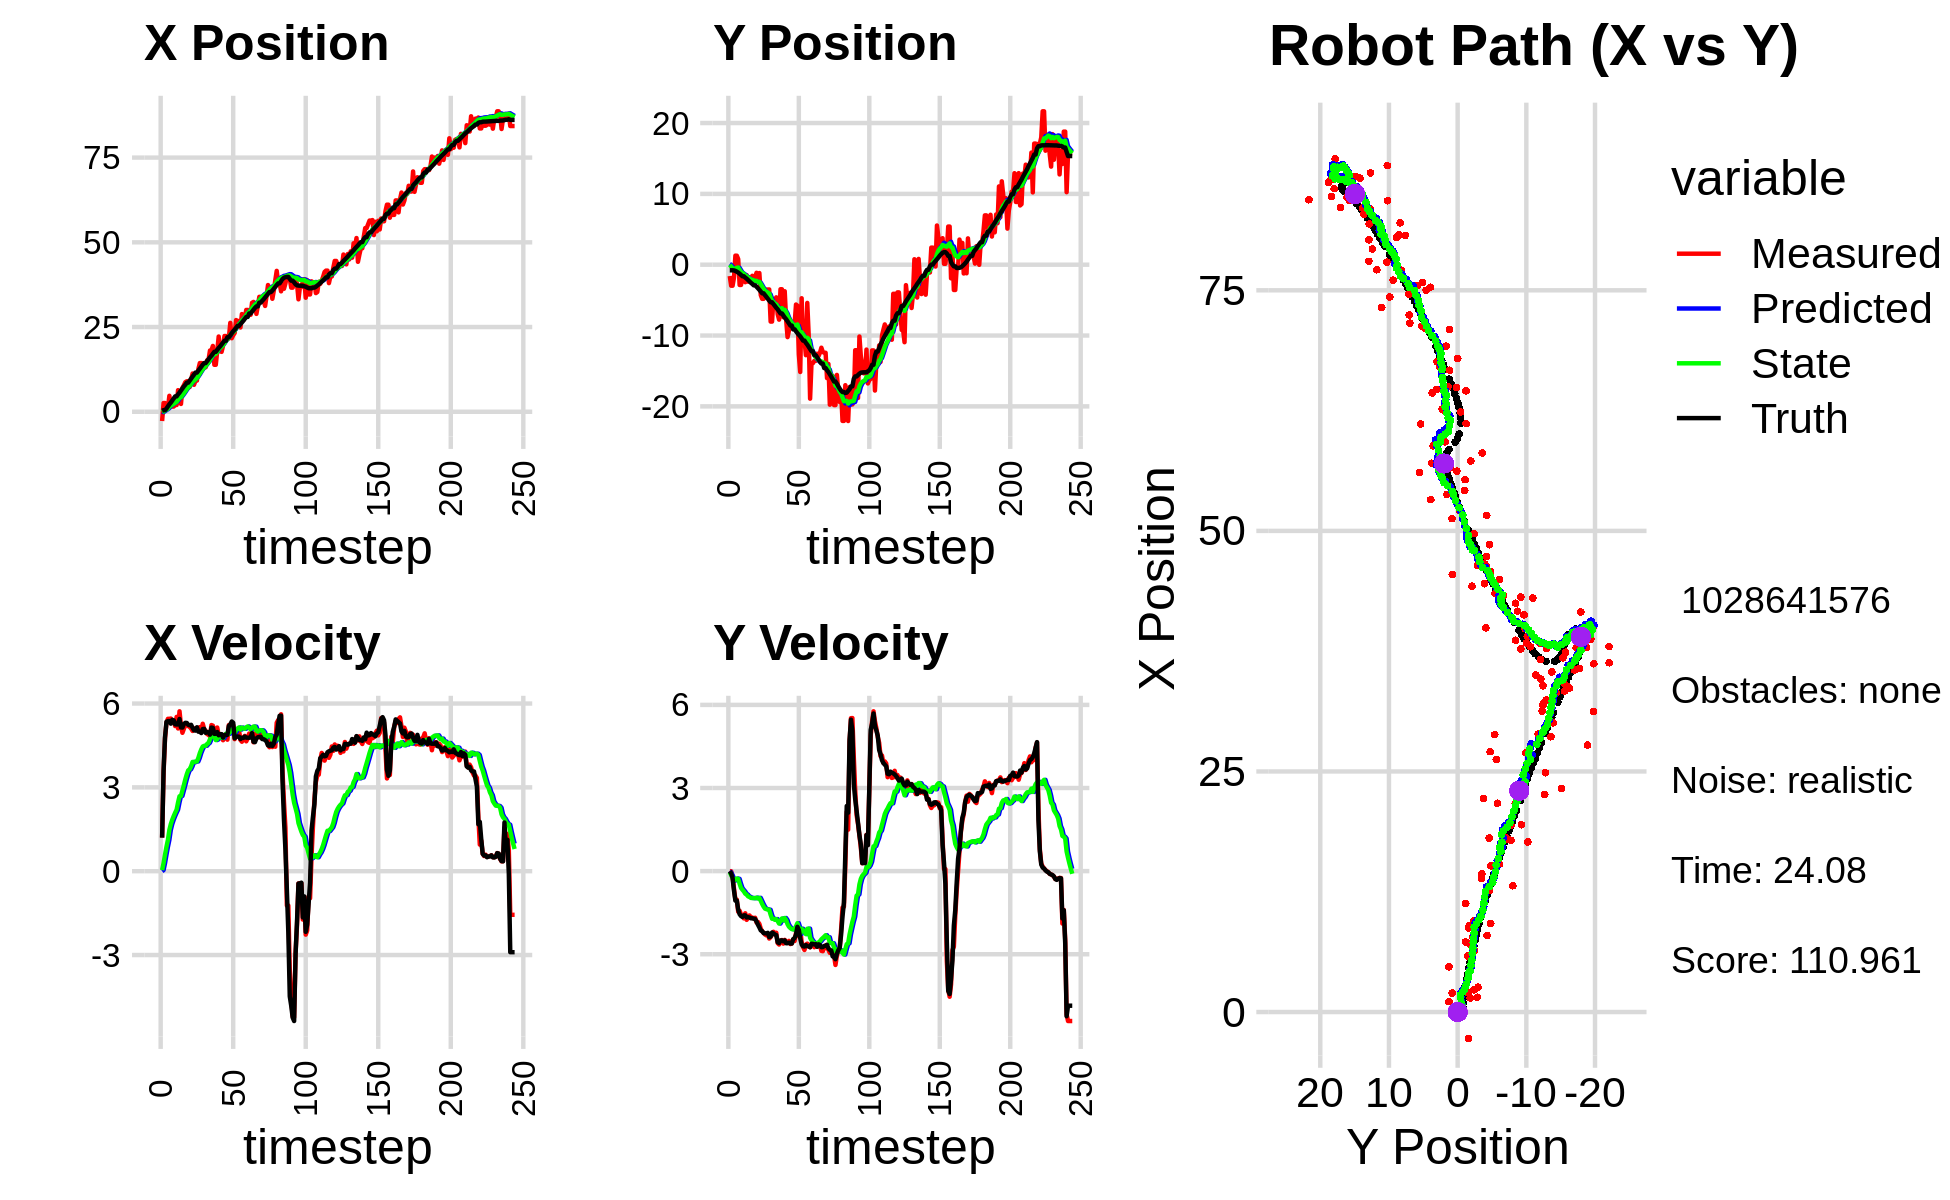

The file beside this chart, header and first rows:
4.122707094727808275e-01, 1.546920478499086427e+00, 0.000000000000000000e+00, -0.000000000000000000e+00, 0.000000000000000000e+00, 0.000000000000000000e+00, 0.000000000000000000e+00, 0.000000000000000000e+00, 2.618563073988898135e-02, 1.067869399339761022e-01, 0.000000000000000000e+00, 0.000000000000000000e+00, 2.822142539523895821e-01, -7.860525248790619646e-01, 0.000000000000000000e+00, 0.000000000000000000e+00, 0.000000000000000000e+00, 2.463010605424642563e-04
-2.737448841439419134e+00, -1.598798589007845106e+00, 1.205999856212152110e+00, -5.248886867922326156e-04, 2.618563073988898135e-02, 1.067869399339761022e-01, 0.000000000000000000e+00, 0.000000000000000000e+00, -1.256466040821649366e-01, -1.723060154805766686e-02, 3.838342527370573742e-02, -4.204488061849952218e-02, 2.967978413201307619e-01, -7.860505152578879384e-01, 1.199999999999999956e+00, 0.000000000000000000e+00, 1.200000047683715820e+00, 4.352311079856008291e-04
2.576274246258427603e+00, -2.966669277073360256e+00, 3.528995191743740545e+00, -5.852031877299394315e-03, -1.218082615547943642e-01, -2.143508960990761839e-02, 3.838342527370573742e-02, -4.204488061849952218e-02, 1.040367979421731176e-01, -2.509161515142754872e-01, 2.832606893727573349e-01, -1.409902443897565472e-01, 4.732466634658213933e-01, -7.867950960781848746e-01, 3.599000000000000199e+00, -7.900000000000000078e-02, 3.599999904632568359e+00, 1.658269902691245079e-03
2.576274246258427603e+00, -2.966669277073360256e+00, 4.755154590077219190e+00, -1.912698467775627020e-01, 1.323628668794488428e-01, -2.650151759532511364e-01, 2.832606893727573349e-01, -1.409902443897565472e-01, 3.937848611631382667e-01, -4.930604246959929826e-01, 5.884013410410253719e-01, -2.553754351662521072e-01, 4.732466634658213933e-01, -7.867950960781848746e-01, 4.793999999999999595e+00, -2.459999999999999964e-01, 4.800000190734863281e+00, 4.020201414823532104e-02
1.463731735548234880e+00, -1.824710964641307775e+00, 5.314583136159091836e+00, -6.317536074053365924e-01, 4.526249952672408150e-01, -5.185979682126181656e-01, 5.884013410410253719e-01, -2.553754351662521072e-01, 6.606048228256733434e-01, -6.510012904808482048e-01, 8.702466944740594457e-01, -3.430846377508080525e-01, 9.485503136136431701e-01, -8.057579992327166263e-01, 5.347000000000000419e+00, -7.049999999999999600e-01, 5.394000053405761719e+00, 1.183165088295936584e-01
1.087855786111323608e+00, 1.278971677911260763e+00, 5.452680813350360367e+00, -1.029403019682922693e+00, 7.476294922730792880e-01, -6.853097542559289934e-01, 8.702466944740594457e-01, -3.430846377508080525e-01, 9.285028463919740016e-01, -5.397501235165679256e-01, 1.119399497141159827e+00, -3.038823174537821914e-01, 1.579135030100792925e+00, -8.755595625477460286e-01, 5.371000000000000441e+00, -1.064999999999999947e+00, 5.474999904632568359e+00, 1.865923255681991577e-01
4.702152579837321156e+00, 1.275235785678595191e+00, 5.452680813350360367e+00, -1.029403019682922693e+00, 1.040442796106090029e+00, -5.701383552619461170e-01, 1.119399497141159827e+00, -3.038823174537821914e-01, 1.447233905803771759e+00, -4.329731799458304553e-01, 1.475706419163387295e+00, -2.664814769905441971e-01, 2.192778677051239633e+00, -9.876507384985884208e-01, 5.371000000000000441e+00, -1.064999999999999947e+00, 5.474999904632568359e+00, 1.865923255681991577e-01
1.970714121909559635e+00, 7.898231280443561708e-01, 5.462632262899234092e+00, -1.466283162898355474e+00, 1.594804547720110488e+00, -4.596213276448848917e-01, 1.475706419163387295e+00, -2.664814769905441971e-01, 1.779571941746489472e+00, -3.983409401402981942e-01, 1.685745388907954334e+00, -2.803474457864233438e-01, 2.710444539554036858e+00, -1.106646107100555110e+00, 5.280000000000000249e+00, -1.389000000000000012e+00, 5.460000038146972656e+00, 2.622391879558563232e-01
1.535507649060202651e+00, -2.858402358455705894e+00, 5.338042346725204723e+00, -1.432840659804446304e+00, 1.948146480637285016e+00, -4.263756847189405508e-01, 1.685745388907954334e+00, -2.803474457864233438e-01, 2.070422125226069276e+00, -7.148069450884440013e-01, 1.841834991344000416e+00, -4.546327149881008167e-01, 3.321734517375888984e+00, -1.268336282574885399e+00, 5.416999999999999815e+00, -1.554999999999999938e+00, 5.636000156402587891e+00, 2.622391879558563232e-01
1.535507649060202651e+00, -2.858402358455705894e+00, 5.380598902222238245e+00, -1.566516032323927998e+00, 2.254605624360469296e+00, -7.602702165872541329e-01, 1.841834991344000416e+00, -4.546327149881008167e-01, 2.353191982150562911e+00, -1.015561303455648545e+00, 1.973752634469213563e+00, -6.063752302555318607e-01, 3.940802663188765376e+00, -1.447699414746504321e+00, 5.397999999999999687e+00, -1.622000000000000108e+00, 5.636000156402587891e+00, 2.833101153373718262e-01
1.991355508659335971e+00, -1.494651125933750269e+00, 5.193326777585717480e+00, -1.626259519963021205e+00, 2.550567245597484156e+00, -1.076198826481201687e+00, 1.973752634469213563e+00, -6.063752302555318607e-01, 2.648439091987403238e+00, -1.163581596494913883e+00, 2.092613492128899466e+00, -6.740621539044346910e-01, 4.538298695912279079e+00, -1.633699880511298330e+00, 5.254999999999999893e+00, -1.653000000000000025e+00, 5.508999824523925781e+00, 3.034715354442596436e-01
1.991355508659335971e+00, -1.494651125933750269e+00, 5.521705422269030272e+00, -1.705170953623421415e+00, 2.857700441200293096e+00, -1.230987811885357441e+00, 2.092613492128899466e+00, -6.740621539044346910e-01, 2.942462818959846071e+00, -1.303016783119367972e+00, 2.202420153294187166e+00, -7.325657721333187489e-01, 4.538298695912279079e+00, -1.633699880511298330e+00, 5.251999999999999780e+00, -1.596999999999999975e+00, 5.488999843597412109e+00, 2.995218038558959961e-01
6.366820305397291158e+00, -2.467131243247691508e+00, 5.108035620678213817e+00, -1.522127223522751205e+00, 3.162704834289264966e+00, -1.376273360332699758e+00, 2.202420153294187166e+00, -7.325657721333187489e-01, 3.528960533867476101e+00, -1.518175090120042370e+00, 2.461725436450901139e+00, -8.142175937889545301e-01, 5.142066091387254012e+00, -1.820636616229032612e+00, 5.251999999999999780e+00, -1.596999999999999975e+00, 5.488999843597412109e+00, 2.896088063716888428e-01
5.819594919942985278e+00, -1.473055647509781574e+00, 5.721871106421530406e+00, -1.758518630043864883e+00, 3.775133077512566437e+00, -1.599596849498937878e+00, 2.461725436450901139e+00, -8.142175937889545301e-01, 4.071172208206900400e+00, -1.627979492252091598e+00, 2.681444521637955436e+00, -8.479521673693708461e-01, 5.653491109651048063e+00, -1.973263727596827000e+00, 5.445999999999999730e+00, -1.673999999999999932e+00, 5.697000026702880859e+00, 2.981704771518707275e-01
2.304607480781291518e+00, -2.396179439026733249e+00, 5.212554996184223022e+00, -1.684564100558160638e+00, 4.339316660370696077e+00, -1.712774708989028616e+00, 2.681444521637955436e+00, -8.479521673693708461e-01, 4.294633876066621170e+00, -1.815625319483249012e+00, 2.693014883792878678e+00, -9.103133799520956027e-01, 6.277697652534670603e+00, -2.164276468079123994e+00, 5.145999999999999908e+00, -1.661000000000000032e+00, 5.407000064849853516e+00, 3.125797808170318604e-01
7.061637312350661944e+00, -1.795241640350526247e+00, 4.952783414574226661e+00, -1.600612587136095222e+00, 4.563935364445908860e+00, -1.906656657478458694e+00, 2.693014883792878678e+00, -9.103133799520956027e-01, 4.851816487074643192e+00, -1.924602480616094180e+00, 2.886078956094810799e+00, -9.323013392534009736e-01, 6.876967519204529644e+00, -2.357193933462691682e+00, 5.141000000000000014e+00, -1.675000000000000044e+00, 5.407000064849853516e+00, 3.125797808170318604e-01
7.813353210826001316e+00, -2.208010452260426248e+00, 5.094539544553769339e+00, -1.662693608822105595e+00, 5.140424382684123827e+00, -2.017832614541434477e+00, 2.886078956094810799e+00, -9.323013392534009736e-01, 5.439524418189020771e+00, -2.066706509898795119e+00, 3.081897785063230089e+00, -9.675439824893149465e-01, 7.470568746007060668e+00, -2.550694094522889088e+00, 5.264999999999999680e+00, -1.701999999999999957e+00, 5.532999992370605469e+00, 3.154685199260711670e-01
8.743036657463196804e+00, -1.567768203152906992e+00, 5.230365180918276735e+00, -1.674916477187704089e+00, 5.747714196695343780e+00, -2.163460908147726514e+00, 3.081897785063230089e+00, -9.675439824893149465e-01, 6.068790158474229202e+00, -2.133696637367388682e+00, 3.286523990322750333e+00, -9.689897946060904710e-01, 7.974862187653392276e+00, -2.712921130006363590e+00, 5.309000000000000163e+00, -1.701999999999999957e+00, 5.576000213623046875e+00, 3.099109828472137451e-01
8.991413265170656643e+00, -1.718973861455967311e+00, 5.278663162641177742e+00, -1.710881014152215274e+00, 6.397442557506503924e+00, -2.230595616827997674e+00, 3.286523990322750333e+00, -9.689897946060904710e-01, 6.680783362230006794e+00, -2.210179036457343038e+00, 3.466230285230903263e+00, -9.747263524668324797e-01, 8.582860082438394045e+00, -2.908896551689425181e+00, 5.304999999999999716e+00, -1.717000000000000082e+00, 5.576000213623046875e+00, 3.134290277957916260e-01
8.991413265170656643e+00, -1.718973861455967311e+00, 5.193048098427014203e+00, -1.683132096788799936e+00, 7.027406390753097476e+00, -2.307651671704026519e+00, 3.466230285230903263e+00, -9.747263524668324797e-01, 7.250771541009893184e+00, -2.278045631675366334e+00, 3.608314032463724175e+00, -9.758527284875617713e-01, 8.582860082438394045e+00, -2.908896551689425181e+00, 5.240000000000000213e+00, -1.727999999999999980e+00, 5.518000125885009766e+00, 3.134290277957916260e-01
7.285838693106594377e+00, -1.137733684988351479e+00, 5.160962878992829239e+00, -1.854378715634016572e+00, 7.611602944256265602e+00, -2.375630904524122400e+00, 3.608314032463724175e+00, -9.758527284875617713e-01, 7.651212200924164542e+00, -2.288785537871670606e+00, 3.648024836906654134e+00, -9.567139172313119388e-01, 9.184449285107410432e+00, -3.109882222940512531e+00, 5.219999999999999751e+00, -1.818000000000000060e+00, 5.527999877929687500e+00, 3.449434340000152588e-01
9.464240342052910648e+00, -2.388700292851898777e+00, 5.105438284322350917e+00, -1.834428247288226954e+00, 8.016014684614830799e+00, -2.384456929594801711e+00, 3.648024836906654134e+00, -9.567139172313119388e-01, 8.187638126053384369e+00, -2.419176379997384441e+00, 3.756751919012744079e+00, -9.865719513896091808e-01, 9.786318868036792296e+00, -3.322852956543366432e+00, 5.238000000000000433e+00, -1.933999999999999941e+00, 5.584000110626220703e+00, 3.449434340000152588e-01
1.128077957032970424e+01, -1.177966462645774648e+00, 5.019407033471766866e+00, -1.902886586208142106e+00, 8.563313317954658999e+00, -2.517833575136345203e+00, 3.756751919012744079e+00, -9.865719513896091808e-01, 8.824097367943135595e+00, -2.422071850830005868e+00, 3.909834724822943919e+00, -9.645061234570418973e-01, 1.039197263141811156e+01, -3.549590693815805942e+00, 5.129999999999999893e+00, -2.031000000000000139e+00, 5.517000198364257812e+00, 3.623654544353485107e-01
7.954840749081329321e+00, -4.291369901622217320e+00, 5.111614704496427741e+00, -2.078393731236427122e+00, 9.215080840425429187e+00, -2.518522463175710158e+00, 3.909834724822943919e+00, -9.645061234570418973e-01, 9.167280037863244857e+00, -2.734978036240415911e+00, 3.898073359612251210e+00, -1.070486994233122546e+00, 1.097973546356199570e+01, -3.786723242548860391e+00, 5.043000000000000149e+00, -2.138999999999999790e+00, 5.478000164031982422e+00, 3.861849308013916016e-01
9.194711774632301271e+00, -4.817486809828416483e+00, 5.064286255308508622e+00, -2.173505796671052703e+00, 9.557087373824469267e+00, -2.842026735663728321e+00, 3.898073359612251210e+00, -1.070486994233122546e+00, 9.576573235768455206e+00, -3.077490267813196567e+00, 3.921290775010144447e+00, -1.183245382731369144e+00, 1.156071385711670807e+01, -4.035001622632345075e+00, 5.030999999999999694e+00, -2.166999999999999815e+00, 5.478000164031982422e+00, 4.054083824157714844e-01
9.194711774632301271e+00, -4.817486809828416483e+00, 5.091025736641377364e+00, -2.222494103861078152e+00, 9.968702313269469428e+00, -3.195814806086333615e+00, 3.921290775010144447e+00, -1.183245382731369144e+00, 9.956488568443656817e+00, -3.393891050802508857e+00, 3.927759935594337115e+00, -1.279579528052882553e+00, 1.156071385711670807e+01, -4.035001622632345075e+00, 5.150000000000000355e+00, -2.237000000000000099e+00, 5.614999771118164062e+00, 4.116139113903045654e-01
1.261617460802870738e+01, -4.596896635717936164e+00, 5.119570424048443869e+00, -2.286579598774981292e+00, 1.034926456200309097e+01, -3.521849003607797179e+00, 3.927759935594337115e+00, -1.279579528052882553e+00, 1.057105125304060600e+01, -3.664993880688910632e+00, 4.056536011778932860e+00, -1.353306354356397234e+00, 1.214965543113338065e+01, -4.291856395581563177e+00, 4.993000000000000327e+00, -2.244000000000000217e+00, 5.473999977111816406e+00, 4.200521111488342285e-01
1.436867937460342759e+01, -3.508184061880152971e+00, 5.155872630413002256e+00, -2.318056306225361851e+00, 1.097670485421850017e+01, -3.800324516124550467e+00, 4.056536011778932860e+00, -1.353306354356397234e+00, 1.128072809668482002e+01, -3.808132710308149260e+00, 4.226606823077510455e+00, -1.372853758821069414e+00, 1.272321805319328369e+01, -4.547582493849248841e+00, 4.991999999999999993e+00, -2.248000000000000220e+00, 5.473999977111816406e+00, 4.225173592567443848e-01
1.436867937460342759e+01, -3.508184061880152971e+00, 5.047337580011618030e+00, -2.269259453381216929e+00, 1.170338877899257035e+01, -3.945418086190256357e+00, 4.226606823077510455e+00, -1.372853758821069414e+00, 1.194028731276212163e+01, -3.936371737023345307e+00, 4.358318329640446187e+00, -1.384541541233806683e+00, 1.329261502600844125e+01, -4.804131852258946012e+00, 4.943999999999999950e+00, -2.228000000000000203e+00, 5.421999931335449219e+00, 4.225173592567443848e-01
1.425598198203510591e+01, -3.491797433545579477e+00, 5.275734686236809523e+00, -2.433664491160617338e+00, 1.237611914572616634e+01, -4.074825891146725887e+00, 4.358318329640446187e+00, -1.384541541233806683e+00, 1.255645462634445408e+01, -4.057168718133793206e+00, 4.461439951942861804e+00, -1.395388068722416719e+00, 1.387561711683402343e+01, -5.073435173750780791e+00, 5.084999999999999964e+00, -2.379999999999999893e+00, 5.613999843597412109e+00, 4.322061836719512939e-01
1.312363776541189964e+01, -8.027656184379024396e+00, 5.087280382548094337e+00, -2.378872901247271354e+00, 1.300259862153873947e+01, -4.196707525006035056e+00, 4.461439951942861804e+00, -1.395388068722416719e+00, 1.303659950347649676e+01, -4.606944023089824647e+00, 4.485668532270812747e+00, -1.572034374672888868e+00, 1.436317929603080579e+01, -5.300906048778455393e+00, 5.092999999999999972e+00, -2.362999999999999989e+00, 5.613999843597412109e+00, 4.374030828475952148e-01
1.312363776541189964e+01, -8.027656184379024396e+00, 5.023026370865633972e+00, -2.286606146034165565e+00, 1.348516635670357822e+01, -4.764147460557113689e+00, 4.485668532270812747e+00, -1.572034374672888868e+00, 1.347869317226068731e+01, -5.108832682573935635e+00, 4.488050413828322149e+00, -1.718295604507116270e+00, 1.436317929603080579e+01, -5.300906048778455393e+00, 4.951999999999999957e+00, -2.217000000000000082e+00, 5.425000190734863281e+00, 4.271903634071350098e-01
1.519229617737601146e+01, -4.846067237135710748e+00, 4.908551410885221067e+00, -2.190147950869233195e+00, 1.392749821364351881e+01, -5.280662243024647040e+00, 4.488050413828322149e+00, -1.718295604507116270e+00, 1.404070618468562159e+01, -5.255811118890973965e+00, 4.550727411377367027e+00, -1.716538083422087135e+00, 1.492705258757712095e+01, -5.557129250718304547e+00, 4.982000000000000206e+00, -2.246999999999999886e+00, 5.466000080108642578e+00, 4.196812510490417480e-01
1.536156615602386033e+01, -6.086523817414707160e+00, 4.880886771479927333e+00, -2.248737668782024191e+00, 1.449577892582335892e+01, -5.427464927233182301e+00, 4.550727411377367027e+00, -1.716538083422087135e+00, 1.457487114541269158e+01, -5.511363449961288907e+00, 4.594835097218840758e+00, -1.758021779507723759e+00, 1.549622830708926280e+01, -5.811932430785319070e+00, 4.964000000000000412e+00, -2.287999999999999812e+00, 5.466000080108642578e+00, 4.317354559898376465e-01
1.807300648088408579e+01, -4.605940328266857620e+00, 4.827300543324019699e+00, -2.224049251405441741e+00, 1.503435465513457636e+01, -5.687165627912061261e+00, 4.594835097218840758e+00, -1.758021779507723759e+00, 1.527549194676523214e+01, -5.599081696547541398e+00, 4.720955550089302122e+00, -1.731626534888550895e+00, 1.606239041691058489e+01, -6.074088440754853657e+00, 4.886000000000000121e+00, -2.307999999999999829e+00, 5.403999805450439453e+00, 4.317354559898376465e-01
1.812224814251464977e+01, -6.977915571543254813e+00, 5.228775150818242068e+00, -2.598813969971641491e+00, 1.574758750177416289e+01, -5.772244350036396909e+00, 4.720955550089302122e+00, -1.731626534888550895e+00, 1.594868014359693653e+01, -5.921622185205089650e+00, 4.829332149106478234e+00, -1.803968676350291123e+00, 1.653355321242988296e+01, -6.300817356657335999e+00, 5.139999999999999680e+00, -2.568999999999999950e+00, 5.745999813079833984e+00, 4.612620174884796143e-01
1.941709241271445663e+01, -7.757412540047244676e+00, 5.207936425386078483e+00, -2.649159570750974080e+00, 1.643161335850758320e+01, -6.102019052840118363e+00, 4.829332149106478234e+00, -1.803968676350291123e+00, 1.667416842254660381e+01, -6.294297535953302436e+00, 4.957468456643852051e+00, -1.892489350437686957e+00, 1.711685094198375268e+01, -6.591316568053861680e+00, 5.126999999999999780e+00, -2.596000000000000085e+00, 5.745999813079833984e+00, 4.705654084682464600e-01
1.386361822453825354e+01, -3.465107307934400804e+00, 4.969064675754828464e+00, -2.527650909732566120e+00, 1.716991526821098901e+01, -6.483546470997071154e+00, 4.957468456643852051e+00, -1.892489350437686957e+00, 1.691818878236057344e+01, -6.213137075571207646e+00, 4.828850628984278082e+00, -1.798406027425371922e+00, 1.768614301086117990e+01, -6.881193506012259320e+00, 4.913999999999999702e+00, -2.501999999999999780e+00, 5.514999866485595703e+00, 4.705654084682464600e-01
1.386361822453825354e+01, -3.465107307934400804e+00, 4.895678630305192236e+00, -2.486647075049323252e+00, 1.740107384525900258e+01, -6.392977678313744860e+00, 4.828850628984278082e+00, -1.798406027425371922e+00, 1.713395072594529012e+01, -6.133356419981642382e+00, 4.693027753722979867e+00, -1.709430393439534290e+00, 1.768614301086117990e+01, -6.881193506012259320e+00, 4.916999999999999815e+00, -2.498000000000000220e+00, 5.514999866485595703e+00, 4.699690341949462891e-01
1.793545415952520727e+01, -7.409886212837133890e+00, 5.141165221316629008e+00, -2.617208777174648393e+00, 1.760325350131758881e+01, -6.304299459325595656e+00, 4.693027753722979867e+00, -1.709430393439534290e+00, 1.764598908316760628e+01, -6.445207905455374586e+00, 4.719574010834418409e+00, -1.778953369037392651e+00, 1.825217542055193576e+01, -7.168969022059122231e+00, 4.979000000000000092e+00, -2.535000000000000142e+00, 5.587999820709228516e+00, 4.708766043186187744e-01
2.220179113705904328e+01, -3.745829927127412251e+00, 4.858652858791137064e+00, -2.482222144439866440e+00, 1.811794648425104981e+01, -6.623103242359113629e+00, 4.719574010834418409e+00, -1.778953369037392651e+00, 1.843456149763902374e+01, -6.368989725182343520e+00, 4.882699983905867569e+00, -1.692435845855845278e+00, 1.881984433561282444e+01, -7.457974778239358393e+00, 4.863999999999999879e+00, -2.499000000000000110e+00, 5.468999862670898438e+00, 4.723191559314727783e-01
1.783532604578866909e+01, -7.770084002551177704e+00, 4.886005395357974734e+00, -2.559922851183376480e+00, 1.892283149602960890e+01, -6.538233309767927715e+00, 4.882699983905867569e+00, -1.692435845855845278e+00, 1.884010320731216126e+01, -6.689875493125966521e+00, 4.840509377874166574e+00, -1.765372156725294239e+00, 1.928484830234065583e+01, -7.696419583718556723e+00, 4.903999999999999915e+00, -2.601999999999999869e+00, 5.552000045776367188e+00, 4.826075136661529541e-01
1.767798909560866250e+01, -1.022046099783819528e+01, 4.884233948133966940e+00, -2.558994737548317744e+00, 1.932415414509957685e+01, -6.866412708798495856e+00, 4.840509377874166574e+00, -1.765372156725294239e+00, 1.920045328514598637e+01, -7.221739487648218159e+00, 4.777849961430166381e+00, -1.915696122428051096e+00, 1.984367093458339326e+01, -7.990145550535019403e+00, 4.903999999999999915e+00, -2.601999999999999869e+00, 5.552000045776367188e+00, 4.826075136661529541e-01
1.946232303966970534e+01, -9.295958029060603423e+00, 4.687430805455546690e+00, -2.518141080154682854e+00, 1.967823828128900132e+01, -7.413309099891023379e+00, 4.777849961430166381e+00, -1.915696122428051096e+00, 1.965829054921912444e+01, -7.618484689049353165e+00, 4.766723261384792742e+00, -2.004859041264195341e+00, 2.039714345338897061e+01, -8.287537442934269194e+00, 4.780000000000000249e+00, -2.579000000000000181e+00, 5.431000232696533203e+00, 4.929716885089874268e-01
2.235441490999281910e+01, -8.662508527269777048e+00, 4.873881866332030022e+00, -2.631690888644171888e+00, 2.013496287535760487e+01, -7.818970593175772699e+00, 4.766723261384792742e+00, -2.004859041264195341e+00, 2.030812441056647444e+01, -7.923960991747521554e+00, 4.856167781207176404e+00, -2.055744642802380451e+00, 2.096008405098173455e+01, -8.591099606050123683e+00, 4.875000000000000000e+00, -2.612999999999999989e+00, 5.531000137329101562e+00, 4.951006472110748291e-01
2.235441490999281910e+01, -8.662508527269777048e+00, 4.883814926619447050e+00, -2.613211270230946237e+00, 2.079374118868719279e+01, -8.129535456027760176e+00, 4.856167781207176404e+00, -2.055744642802380451e+00, 2.091364165397728669e+01, -8.201772210826069553e+00, 4.917601852390053097e+00, -2.092835487085491053e+00, 2.096008405098173455e+01, -8.591099606050123683e+00, 4.875000000000000000e+00, -2.612999999999999989e+00, 5.531000137329101562e+00, 4.913129508495330811e-01
2.162999704442850657e+01, -8.393520759005099308e+00, 4.707117057829496076e+00, -2.463944023764380820e+00, 2.140540183921629236e+01, -8.411055759534619369e+00, 4.917601852390053097e+00, -2.092835487085491053e+00, 2.141435536704307196e+01, -8.422931354951076699e+00, 4.919954048664370028e+00, -2.103554056795280403e+00, 2.198388871531343369e+01, -9.129858837900245661e+00, 4.879999999999999893e+00, -2.458000000000000185e+00, 5.464000225067138672e+00, 4.822317361831665039e-01
2.162999704442850657e+01, -8.393520759005099308e+00, 5.229762918235532076e+00, -2.524050451122588967e+00, 2.190635077190950852e+01, -8.633286760630603851e+00, 4.919954048664370028e+00, -2.103554056795280403e+00, 2.189729900425063036e+01, -8.625356557948881786e+00, 4.918596658002782007e+00, -2.107448799303499598e+00, 2.198388871531343369e+01, -9.129858837900245661e+00, 5.195999999999999730e+00, -2.414000000000000146e+00, 5.729000091552734375e+00, 4.496568441390991211e-01
2.623815497712358180e+01, -5.623373615037979611e+00, 5.109275347228956043e+00, -2.235673500428088545e+00, 2.238915867005090732e+01, -8.836101437879232634e+00, 4.918596658002782007e+00, -2.107448799303499598e+00, 2.268951288091469820e+01, -8.528404285513792260e+00, 5.073722396191524098e+00, -1.990911222929390156e+00, 2.255579385121566460e+01, -9.404226170532094642e+00, 5.250000000000000000e+00, -2.294000000000000039e+00, 5.729000091552734375e+00, 4.124704897403717041e-01
2.169699797034028066e+01, -5.783182250660991564e+00, 5.199865601668305359e+00, -1.948642201129935803e+00, 2.319688512053384954e+01, -8.727495407806731720e+00, 5.073722396191524098e+00, -1.990911222929390156e+00, 2.308760211941297413e+01, -8.439670582430984780e+00, 5.019339501118051494e+00, -1.879229540381994301e+00, 2.315012559254194002e+01, -9.660681591768652154e+00, 5.355999999999999872e+00, -2.009999999999999787e+00, 5.719999790191650391e+00, 3.585502207279205322e-01
2.259572026153677982e+01, -1.267846475652158666e+01, 5.223154462496702344e+00, -2.343988346588715466e+00, 2.358953606952477955e+01, -8.627593536469184698e+00, 5.019339501118051494e+00, -1.879229540381994301e+00, 2.352177843907965737e+01, -9.038447621495935280e+00, 4.986943416488387015e+00, -2.045320141223838206e+00, 2.375343617758258929e+01, -9.893466817468269170e+00, 5.310999999999999943e+00, -2.125000000000000000e+00, 5.719999790191650391e+00, 4.218295216560363770e-01
2.322814831146952130e+01, -1.514312158673293673e+01, 4.725016051325674482e+00, -2.120439409034421629e+00, 2.402047278072849679e+01, -9.242979635618318923e+00, 4.986943416488387015e+00, -2.045320141223838206e+00, 2.395004742635295614e+01, -9.819374512834523117e+00, 4.948290296991319615e+00, -2.268780210716289325e+00, 2.422328576420684598e+01, -1.011138235143133279e+01, 4.756999999999999673e+00, -2.427000000000000046e+00, 5.340000152587890625e+00, 4.218295216560363770e-01
2.705536040674849119e+01, -4.736174450876618813e+00, 4.852346226727184408e+00, -2.557335050520264996e+00, 2.444487645605208925e+01, -1.004625253390615214e+01, 4.948290296991319615e+00, -2.268780210716289325e+00, 2.463982969034641002e+01, -9.540532437696001011e+00, 5.046653963512273577e+00, -2.078589419049476472e+00, 2.478429803231817630e+01, -1.040863786780617239e+01, 4.804000000000000270e+00, -2.646999999999999797e+00, 5.485000133514404297e+00, 4.850375354290008545e-01
2.677820774906929913e+01, -1.055126313988165521e+01, 4.922038435725030858e+00, -2.741439705698651697e+00, 2.514449508669763844e+01, -9.748391379600947815e+00, 5.046653963512273577e+00, -2.078589419049476472e+00, 2.526400231646474737e+01, -9.850677503329452023e+00, 5.106258441065253173e+00, -2.128973386939224444e+00, 2.533451661425670665e+01, -1.071529947367022650e+01, 4.820000000000000284e+00, -2.710999999999999854e+00, 5.530000209808349609e+00, 5.081805586814880371e-01
2.677820774906929913e+01, -1.055126313988165521e+01, 5.041170827828911349e+00, -2.845894952760177787e+00, 2.577462816057127171e+01, -1.006357484202337460e+01, 5.106258441065253173e+00, -2.128973386939224444e+00, 2.584848171809995776e+01, -1.013719160807716158e+01, 5.143218201092373931e+00, -2.169197361259198154e+00, 2.533451661425670665e+01, -1.071529947367022650e+01, 4.814000000000000057e+00, -2.721999999999999975e+00, 5.530000209808349609e+00, 5.139306187629699707e-01
2.486759039747007805e+01, -1.277095995982731935e+01, 4.697097806810440979e+00, -2.653921059009411110e+00, 2.636280353820919586e+01, -1.035411134420308166e+01, 5.143218201092373931e+00, -2.169197361259198154e+00, 2.623178498228794098e+01, -1.060679261344444946e+01, 5.071742708370314823e+00, -2.274605284790629067e+00, 2.588631924999065603e+01, -1.102696214799333596e+01, 4.729000000000000092e+00, -2.668000000000000149e+00, 5.428999900817871094e+00, 5.142963528633117676e-01
2.882636556037381936e+01, -5.395481454570084878e+00, 4.633127303183747436e+00, -2.618743148290560985e+00, 2.673895925312497113e+01, -1.083425314192351152e+01, 5.071742708370314823e+00, -2.274605284790629067e+00, 2.688084714952105259e+01, -1.031807753743508549e+01, 5.139450999307110912e+00, -2.081332240655962895e+00, 2.634061345448418479e+01, -1.128368459780514677e+01, 4.774000000000000021e+00, -2.708000000000000185e+00, 5.488999843597412109e+00, 5.144544243812561035e-01
2.694176613143145005e+01, -9.916917667965462257e+00, 4.774158391125649104e+00, -2.698456950885630867e+00, 2.739479224945176483e+01, -1.052621076150068191e+01, 5.139450999307110912e+00, -2.081332240655962895e+00, 2.734620479900971546e+01, -1.048952799345553366e+01, 5.110841754015731375e+00, -2.077389765982573522e+00, 2.688613805129572754e+01, -1.159244333329906418e+01, 4.769000000000000128e+00, -2.717000000000000082e+00, 5.488999843597412109e+00, 5.144544243812561035e-01
2.773425486660661932e+01, -1.891149126190119745e+01, 4.841800580880393667e+00, -2.747445205661249723e+00, 2.785728897441128993e+01, -1.069726697005379101e+01, 5.110841754015731375e+00, -2.077389765982573522e+00, 2.783753110382768270e+01, -1.152031766520371470e+01, 5.097939990614321459e+00, -2.405690465552096313e+00, 2.742938145985453247e+01, -1.190238367169425793e+01, 4.820000000000000284e+00, -2.746999999999999886e+00, 5.547999858856201172e+00, 5.161363482475280762e-01
3.005018648525861025e+01, -1.389654444312829540e+01, 4.647850197071663914e+00, -2.637389443712755632e+00, 2.834732510288911556e+01, -1.176088671175892486e+01, 5.097939990614321459e+00, -2.405690465552096313e+00, 2.845950462259864366e+01, -1.197697491712448503e+01, 5.150385038109860147e+00, -2.492804455029031807e+00, 2.798228368120276954e+01, -1.221481119256670844e+01, 4.780000000000000249e+00, -2.621999999999999886e+00, 5.452000141143798828e+00, 5.161363482475280762e-01
3.005018648525861025e+01, -1.389654444312829540e+01, 4.750590163709767388e+00, -2.600951344827656442e+00, 2.897454312640962826e+01, -1.222625536262738777e+01, 5.150385038109860147e+00, -2.492804455029031807e+00, 2.904094044954966591e+01, -1.239258630822805962e+01, 5.180022995306139855e+00, -2.558698508808137095e+00, 2.798228368120276954e+01, -1.221481119256670844e+01, 4.777999999999999581e+00, -2.625999999999999890e+00, 5.452000141143798828e+00, 5.009223222732543945e-01
... 184 more rows
